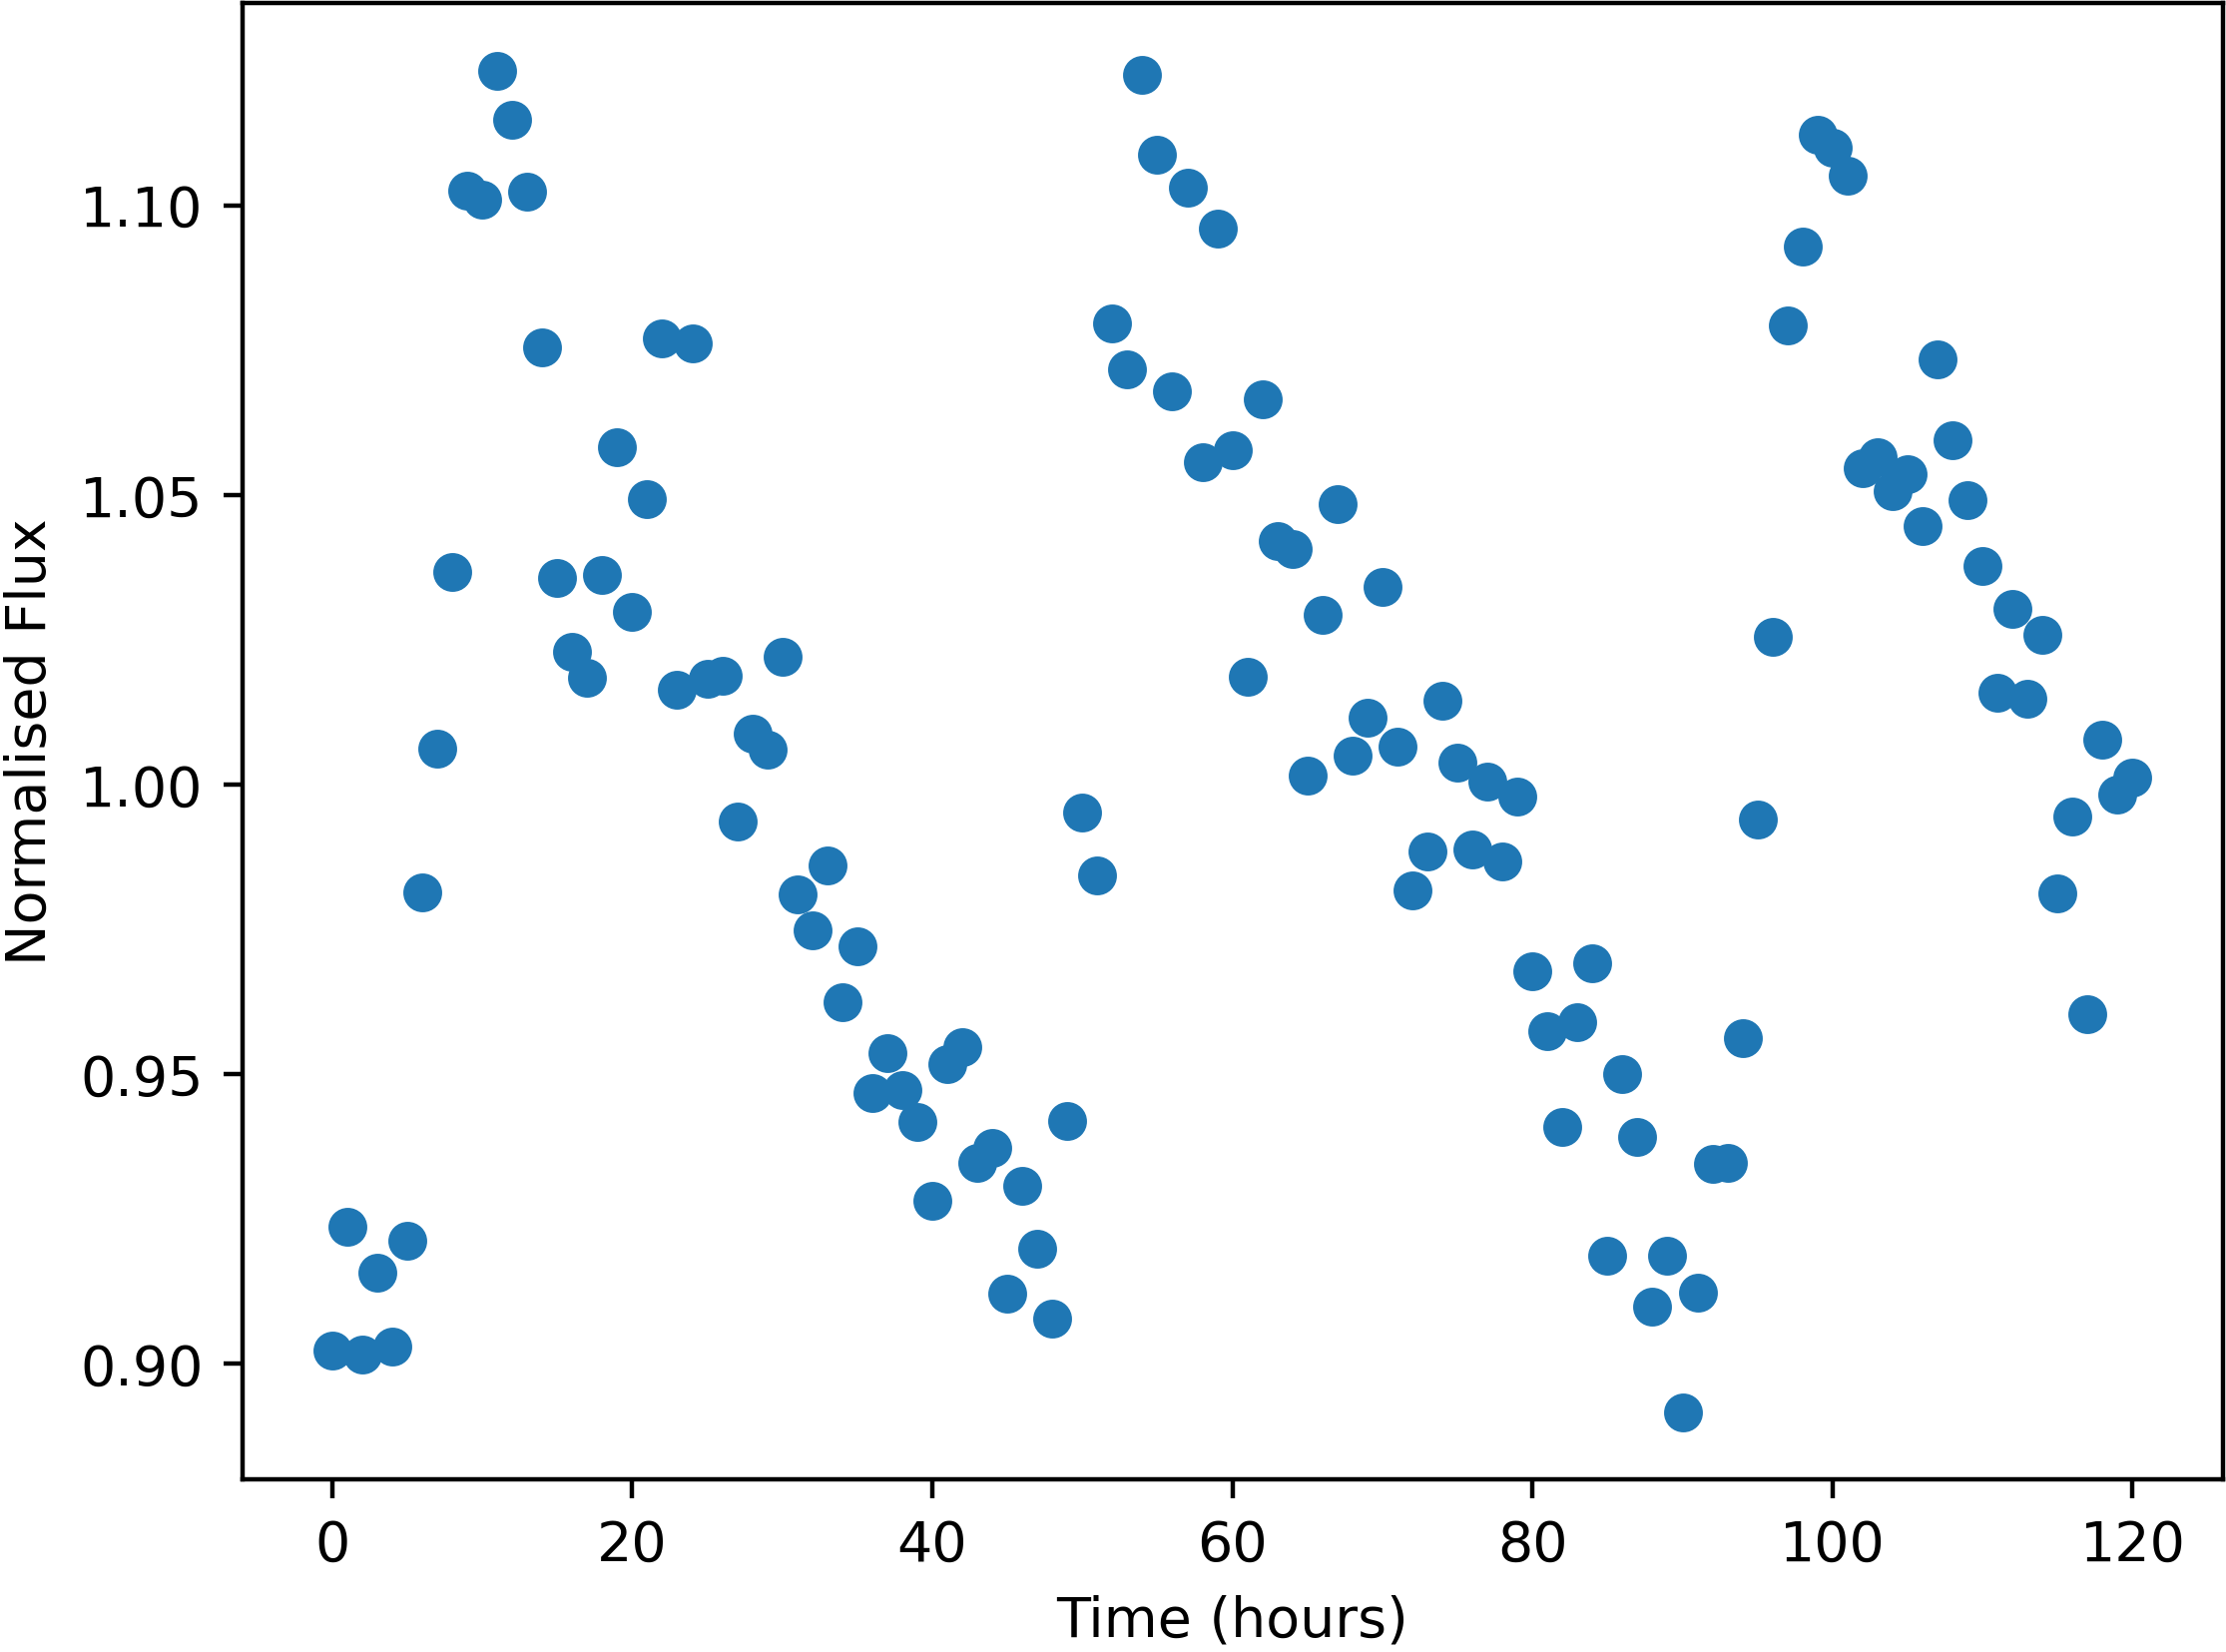

Source data for this figure (header and first rows):
Time, NormalisedFlux
0.0, 0.9022
1.0, 0.9237
2.0, 0.9017
3.0, 0.9158
4.0, 0.9029
5.0, 0.9212
6.0, 0.9813
7.0, 1.006
8.0, 1.037
9.0, 1.103
10.0, 1.101
11.0, 1.123
12.0, 1.115
13.0, 1.102
14.0, 1.075
15.0, 1.036
16.0, 1.023
17.0, 1.018
18.0, 1.036
19.0, 1.058
20.0, 1.03
21.0, 1.049
22.0, 1.077
23.0, 1.016
24.0, 1.076
25.0, 1.018
26.0, 1.019
27.0, 0.9937
28.0, 1.009
29.0, 1.006
30.0, 1.022
31.0, 0.9811
32.0, 0.9748
33.0, 0.9861
34.0, 0.9624
35.0, 0.9721
36.0, 0.9468
37.0, 0.9537
38.0, 0.9473
39.0, 0.9418
40.0, 0.9281
41.0, 0.9518
42.0, 0.9546
43.0, 0.9347
44.0, 0.9372
45.0, 0.9121
46.0, 0.9308
47.0, 0.9199
48.0, 0.9078
49.0, 0.942
50.0, 0.9952
51.0, 0.9844
52.0, 1.08
53.0, 1.072
54.0, 1.123
55.0, 1.109
56.0, 1.068
57.0, 1.103
58.0, 1.056
59.0, 1.096
... 61 more rows
